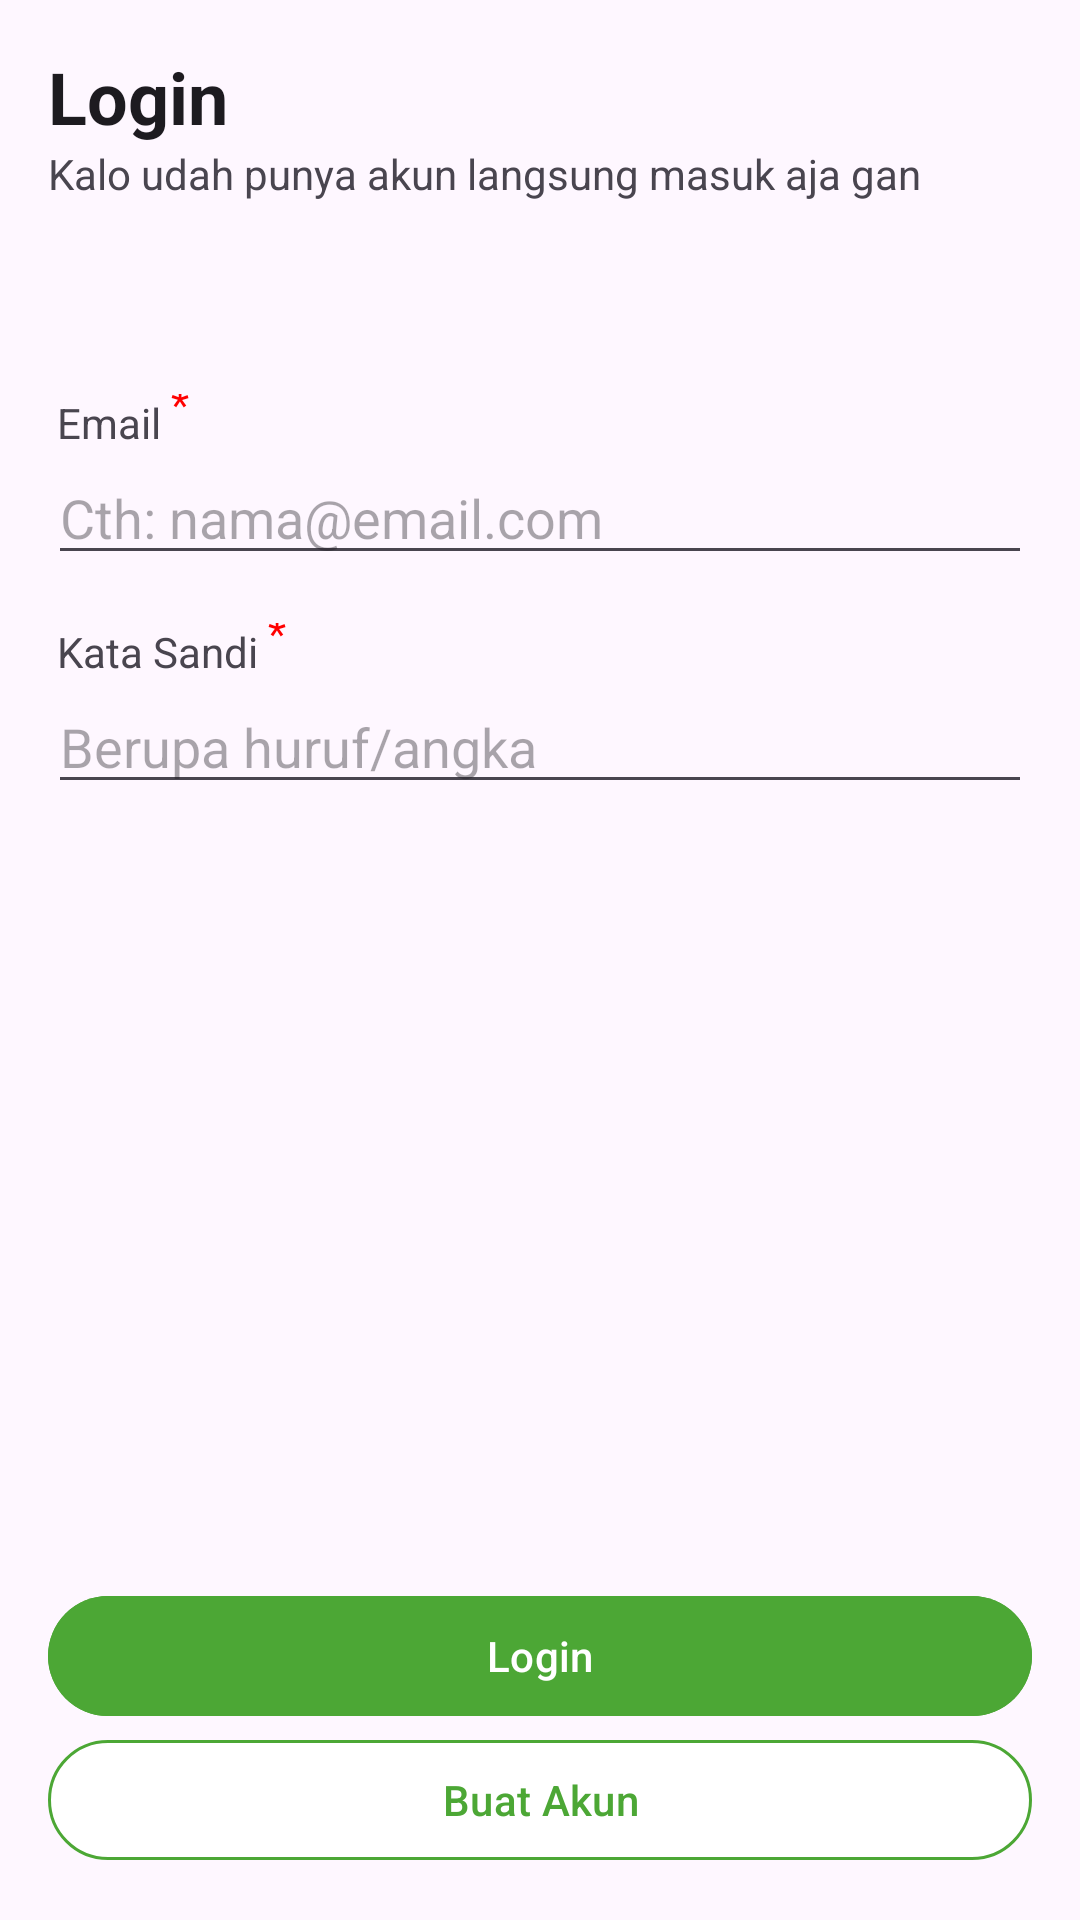

Android layout source for this screen:
<!-- AndroidManifest.xml: application theme Theme.GoFoodClone -->
<!-- res/layout/activity_login.xml -->
<?xml version="1.0" encoding="utf-8"?>
<androidx.constraintlayout.widget.ConstraintLayout xmlns:android="http://schemas.android.com/apk/res/android"
    xmlns:app="http://schemas.android.com/apk/res-auto"
    xmlns:tools="http://schemas.android.com/tools"
    android:layout_width="match_parent"
    android:layout_height="match_parent"
    tools:context=".login.ui.LoginActivity"
    android:padding="16dp">

    <TextView
        android:layout_width="match_parent"
        android:layout_height="wrap_content"
        android:text="@string/login"
        android:id="@+id/tv_title_login"
        android:textStyle="bold"
        android:textAppearance="@android:style/TextAppearance.Material.Headline"
        app:layout_constraintTop_toTopOf="parent"/>

    <TextView
        android:layout_width="match_parent"
        android:layout_height="wrap_content"
        android:text="@string/kalo_udah_punya_akun_langsung_masuk_aja_gan"
        android:id="@+id/tv_subtitle_login"
        android:textAppearance="@android:style/TextAppearance.Material.Small"
        app:layout_constraintTop_toBottomOf="@id/tv_title_login"/>

    <TextView
       android:layout_width="wrap_content"
       android:layout_height="wrap_content"
       android:text="@string/email"
       android:id="@+id/tv_title_email"
       android:paddingStart="3dp"
       android:paddingEnd="0dp"
       app:layout_constraintTop_toBottomOf="@id/tv_subtitle_login"
       android:layout_marginTop="64dp"
       app:layout_constraintStart_toStartOf="parent"/>

    <EditText
        android:layout_width="match_parent"
        android:layout_height="wrap_content"
        android:id="@+id/et_email"
        app:layout_constraintTop_toBottomOf="@id/tv_title_email"
        android:hint="@string/cth_nama_email_com"/>

    <TextView
       android:layout_width="wrap_content"
       android:layout_height="wrap_content"
       android:text="@string/password"
       android:id="@+id/tv_title_password"
       android:paddingStart="3dp"
       android:paddingEnd="0dp"
       app:layout_constraintTop_toBottomOf="@id/et_email"
       android:layout_marginTop="16dp"
       app:layout_constraintStart_toStartOf="parent"/>

    <EditText
        android:layout_width="match_parent"
        android:layout_height="wrap_content"
        android:id="@+id/et_password"
        android:inputType="textPassword"
        app:layout_constraintTop_toBottomOf="@id/tv_title_password"
        android:hint="@string/berupa_huruf_angka"/>

    <com.google.android.material.button.MaterialButton
        android:layout_width="match_parent"
        android:layout_height="wrap_content"
        android:id="@+id/bt_login"
        android:backgroundTint="#4ca735"
        android:text="@string/login"
        app:layout_constraintBottom_toTopOf="@id/bt_register"/>

    <com.google.android.material.button.MaterialButton
        android:layout_width="match_parent"
        android:layout_height="wrap_content"
        android:id="@+id/bt_register"
        android:backgroundTint="@color/white"
        android:text="@string/Register"
        android:textColor="#4ca735"
        app:strokeColor="#4ca735"
        app:strokeWidth="1dp"
        app:layout_constraintBottom_toBottomOf="parent"/>
</androidx.constraintlayout.widget.ConstraintLayout>
<!-- resources referenced by this layout -->
<resources>
  <string name="Register">Buat Akun</string>
  <string name="berupa_huruf_angka">Berupa huruf/angka</string>
  <string name="cth_nama_email_com">Cth: nama@email.com</string>
  <string name="email">Email <font color="@android:color/red"><sup>*</sup></font></string>
  <string name="kalo_udah_punya_akun_langsung_masuk_aja_gan">Kalo udah punya akun langsung masuk aja gan</string>
  <string name="login">Login</string>
  <string name="password">Kata Sandi <font color="@android:color/red"><sup>*</sup></font></string>
  <style name="Theme.GoFoodClone" parent="Base.Theme.GoFoodClone" />
  <style name="Base.Theme.GoFoodClone" parent="Theme.Material3.DayNight.NoActionBar">
          
          
      </style>
  <!-- not gathered from this repository: default colours our renderer supplied (Android Studio template values) -->
  <color name="white">#FFFFFFFF</color>
</resources>
